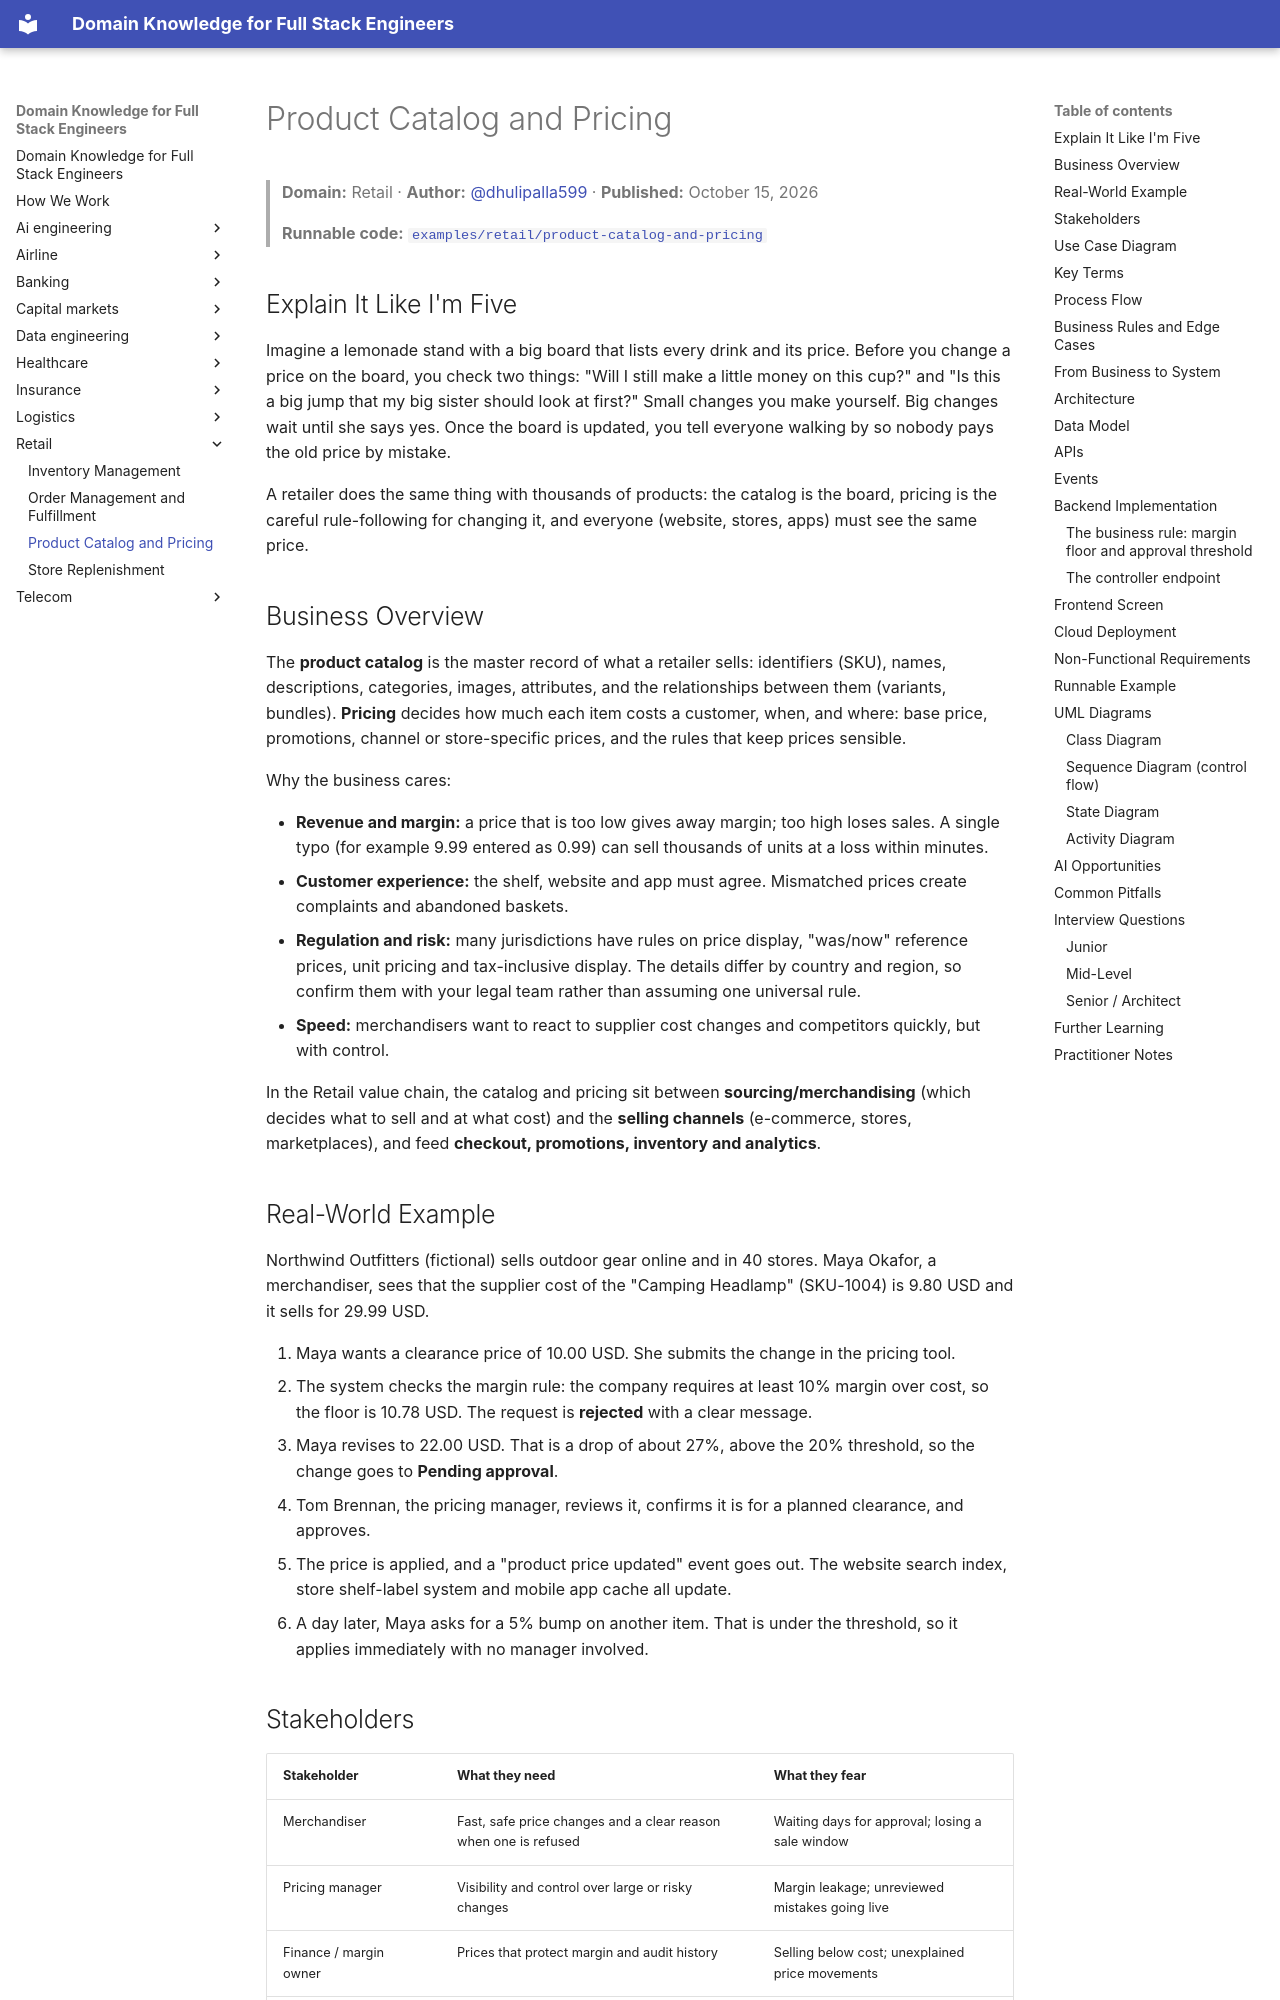

repository: dhulipalla599/domain-knowledge-engineering · page: retail/product-catalog-and-pricing/index.html · generator: mkdocs

---
title: "Product Catalog and Pricing"
domain: "Retail"
generated: '2026-10-15'
author: dhulipalla599
reviewer: naveenks720
example: examples/retail/product-catalog-and-pricing
---

# Product Catalog and Pricing

> **Domain:** Retail · **Author:** [@dhulipalla599](https://github.com/dhulipalla599) · **Published:** October 15, 2026

> **Runnable code:** [`examples/retail/product-catalog-and-pricing`](https://github.com/dhulipalla599/domain-knowledge-engineering/tree/main/examples/retail/product-catalog-and-pricing)

## Explain It Like I'm Five

Imagine a lemonade stand with a big board that lists every drink and its price. Before you change a price on the board, you check two things: "Will I still make a little money on this cup?" and "Is this a big jump that my big sister should look at first?" Small changes you make yourself. Big changes wait until she says yes. Once the board is updated, you tell everyone walking by so nobody pays the old price by mistake.

A retailer does the same thing with thousands of products: the catalog is the board, pricing is the careful rule-following for changing it, and everyone (website, stores, apps) must see the same price.

## Business Overview

The **product catalog** is the master record of what a retailer sells: identifiers (SKU), names, descriptions, categories, images, attributes, and the relationships between them (variants, bundles). **Pricing** decides how much each item costs a customer, when, and where: base price, promotions, channel or store-specific prices, and the rules that keep prices sensible.

Why the business cares:

- **Revenue and margin:** a price that is too low gives away margin; too high loses sales. A single typo (for example 9.99 entered as 0.99) can sell thousands of units at a loss within minutes.
- **Customer experience:** the shelf, website and app must agree. Mismatched prices create complaints and abandoned baskets.
- **Regulation and risk:** many jurisdictions have rules on price display, "was/now" reference prices, unit pricing and tax-inclusive display. The details differ by country and region, so confirm them with your legal team rather than assuming one universal rule.
- **Speed:** merchandisers want to react to supplier cost changes and competitors quickly, but with control.

In the Retail value chain, the catalog and pricing sit between **sourcing/merchandising** (which decides what to sell and at what cost) and the **selling channels** (e-commerce, stores, marketplaces), and feed **checkout, promotions, inventory and analytics**.

## Real-World Example

Northwind Outfitters (fictional) sells outdoor gear online and in 40 stores. Maya Okafor, a merchandiser, sees that the supplier cost of the "Camping Headlamp" (SKU-1004) is 9.80 USD and it sells for 29.99 USD.

1. Maya wants a clearance price of 10.00 USD. She submits the change in the pricing tool.
2. The system checks the margin rule: the company requires at least 10% margin over cost, so the floor is 10.78 USD. The request is **rejected** with a clear message.
3. Maya revises to 22.00 USD. That is a drop of about 27%, above the 20% threshold, so the change goes to **Pending approval**.
4. Tom Brennan, the pricing manager, reviews it, confirms it is for a planned clearance, and approves.
5. The price is applied, and a "product price updated" event goes out. The website search index, store shelf-label system and mobile app cache all update.
6. A day later, Maya asks for a 5% bump on another item. That is under the threshold, so it applies immediately with no manager involved.
